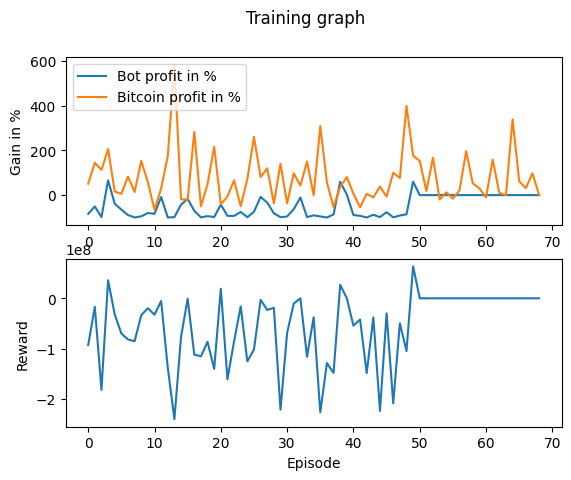

The data file committed next to this chart (first rows):
Profit, Benchmark_Profit, Profit_Percent, Benchmark_Profit_Percent, Model_Reward, Overall_Reward
-8379, 5105, -83.79, 51.05, -8379, -93104898
-5059, 14479, -50.59, 144.8, -5059, -17100621
-9836, 11226, -98.36, 112.3, -9836, -182474350
6577, 20585, 65.77, 205.8, 6577, 36042622
-3813, 1587, -38.13, 15.87, -3813, -32201949
-6484, 580.1, -64.84, 5.801, -6484, -69999446
-8902, 8290, -89.02, 82.9, -8902, -81960806
-9978, 1409, -99.78, 14.09, -9978, -85448001
-9473, 15319, -94.73, 153.2, -9473, -33616803
-8025, 5720, -80.25, 57.2, -8025, -19814622
-8343, -6529, -83.43, -65.29, -8343, -32628453
-868.4, 2918, -8.684, 29.18, -868.4, -5437852
-9978, 17355, -99.78, 173.6, -9978, -138361922
-9854, 58247, -98.54, 582.5, -9854, -240624530
-4259, -1870, -42.59, -18.7, -4259, -76971300
-1674, -1988, -16.74, -19.88, -1674, -822499
-7004, 28222, -70.04, 282.2, -7004, -112145199
-9934, -4984, -99.34, -49.84, -9934, -115560022
-9390, 4929, -93.9, 49.29, -9390, -86834402
-9793, 21583, -97.93, 215.8, -9793, -140602582
-4219, -4174, -42.19, -41.74, -4219, 19006142
-9284, -571.1, -92.84, -5.711, -9284, -161342131
-9303, 6583, -93.03, 65.83, -9303, -85643635
-7518, -4930, -75.18, -49.3, -7518, -16165725
-9892, 7102, -98.92, 71.02, -9892, -125546054
-7422, 26021, -74.22, 260.2, -7422, -102062688
-801.7, 8016, -8.017, 80.16, -801.7, -2975511
-3362, 12007, -33.62, 120.1, -3362, -23088480
-8124, -3739, -81.24, -37.39, -8124, -18935589
-9875, 14031, -98.75, 140.3, -9875, -221861921
-9547, -3702, -95.47, -37.02, -9547, -68767046
-6294, 9768, -62.94, 97.68, -6294, -10327453
-1061, 4258, -10.61, 42.58, -1061, -126208
-9818, 15013, -98.18, 150.1, -9818, -116602919
-9068, -77.42, -90.68, -0.7742, -9068, -37764917
-9520, 30843, -95.2, 308.4, -9520, -227212743
-9999, 5699, -99.99, 56.99, -9999, -128966539
-8669, -5308, -86.69, -53.08, -8669, -148626088
5979, 3681, 59.79, 36.81, 5979, 26962780
241.7, 8054, 2.417, 80.54, 241.7, 6650
-8919, 634.7, -89.19, 6.347, -8919, -54425334
-9263, -5438, -92.63, -54.38, -9263, -42220481
-9998, 591, -99.98, 5.91, -9998, -148937252
-8792, -1051, -87.92, -10.51, -8792, -38091168
-9827, 3816, -98.27, 38.16, -9827, -224370739
-7627, -654.4, -76.27, -6.544, -7627, -30106089
-9943, 9960, -99.43, 99.6, -9943, -209236070
-9123, 7640, -91.23, 76.4, -9123, -49805021
-8582, 39846, -85.82, 398.5, -8582, -105112469
6002, 17610, 60.02, 176.1, 6002, 63666992
0, 15243, 0, 152.4, 0, 0
0, 1816, 0, 18.16, 0, 0
0, 16728, 0, 167.3, 0, 0
0, -1982, 0, -19.82, 0, 0
0, 1239, 0, 12.39, 0, 0
0, -1568, 0, -15.68, 0, 0
0, 2133, 0, 21.33, 0, 0
0, 19611, 0, 196.1, 0, 0
0, 5251, 0, 52.51, 0, 0
0, 2993, 0, 29.93, 0, 0
... 9 more rows
